Photos from the image-classification dataset "dataset" in the GitHub repository VKPython2012/ai-course. Its 3 classes are: paper, rock, scissors.

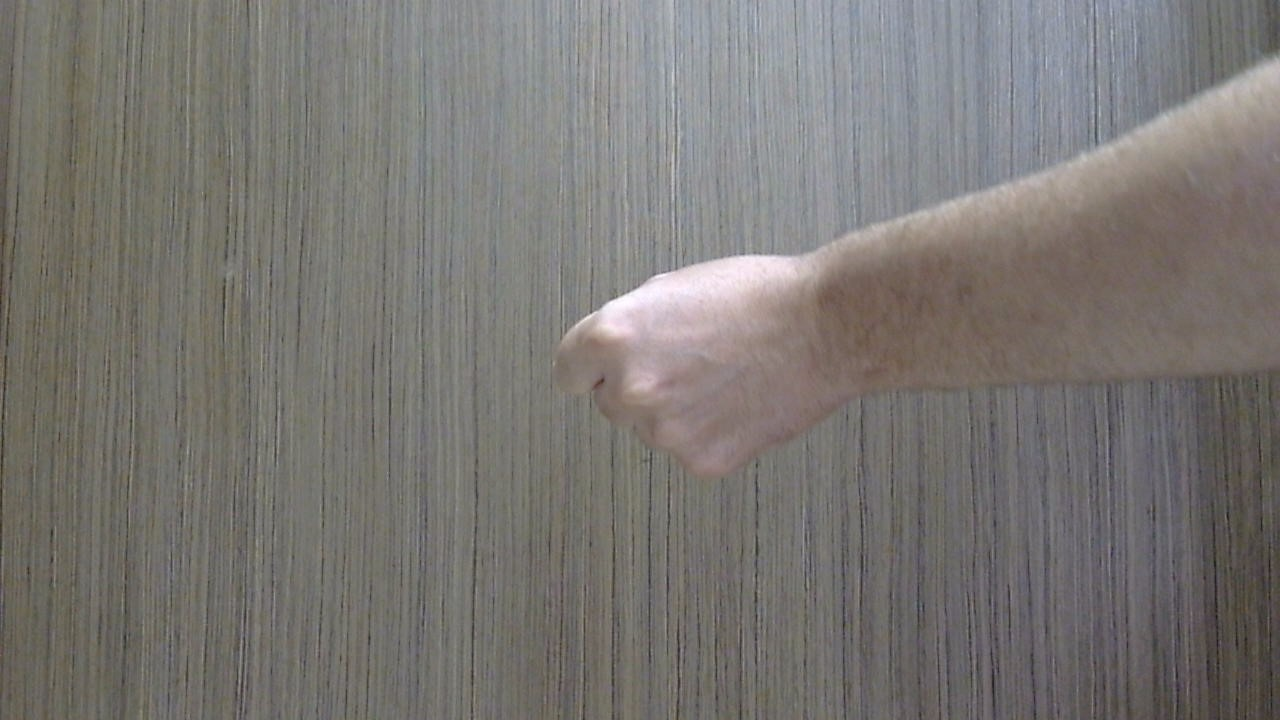
Label: rock

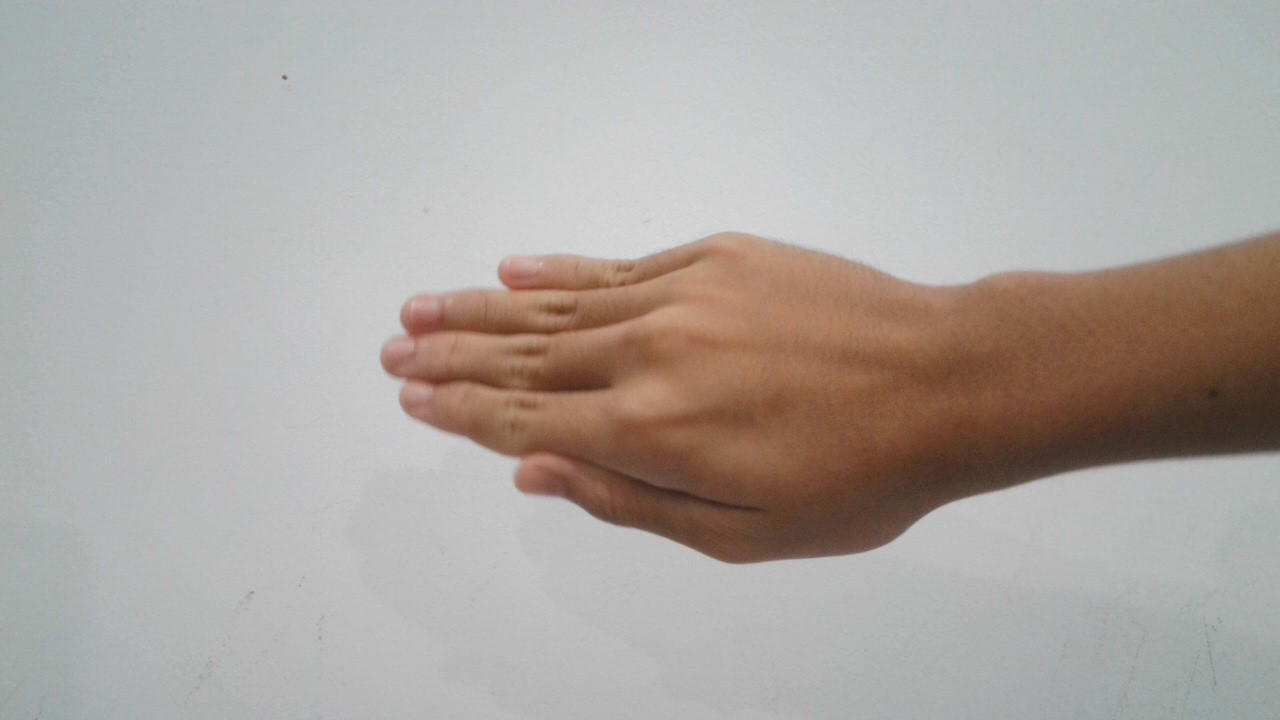
Label: paper

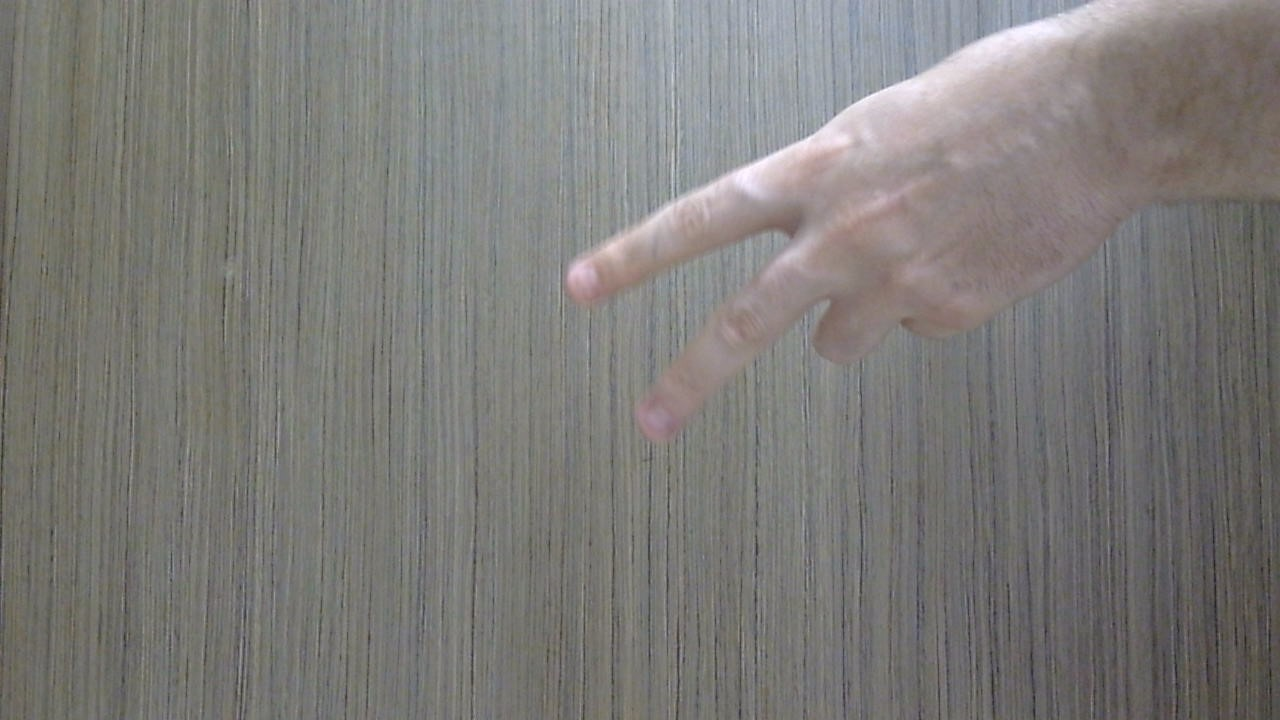
Label: scissors

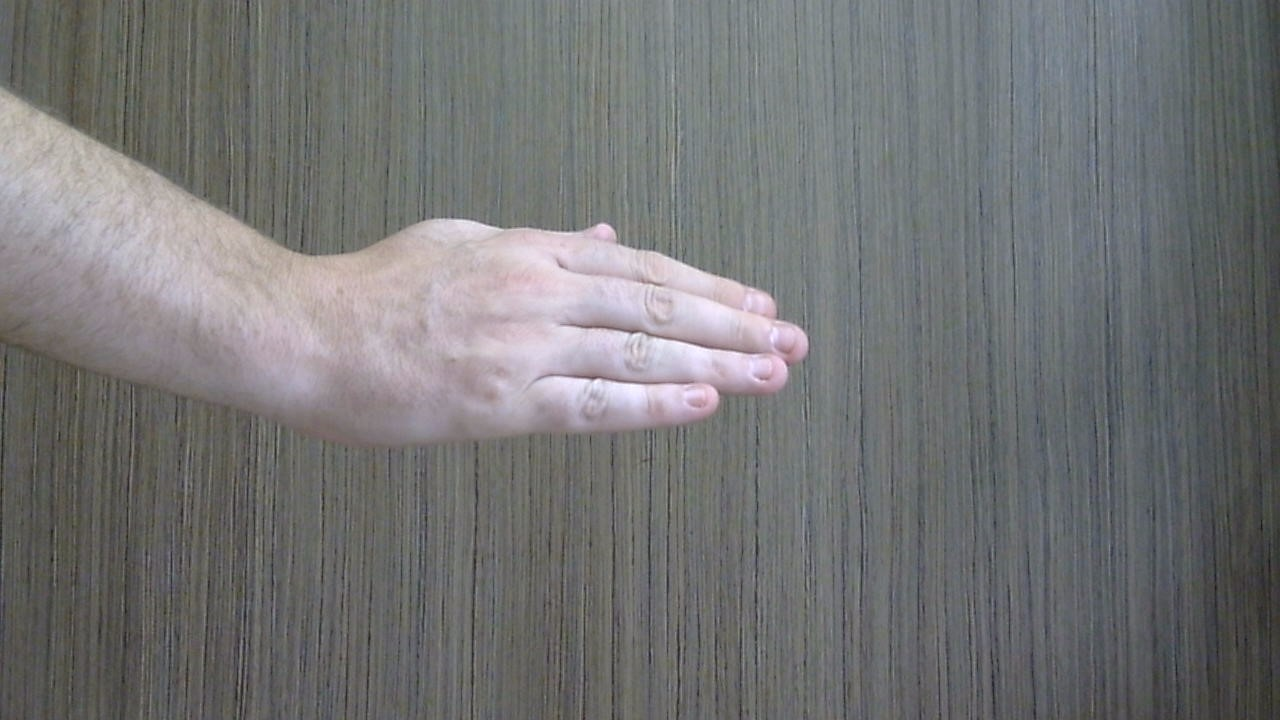
Label: paper

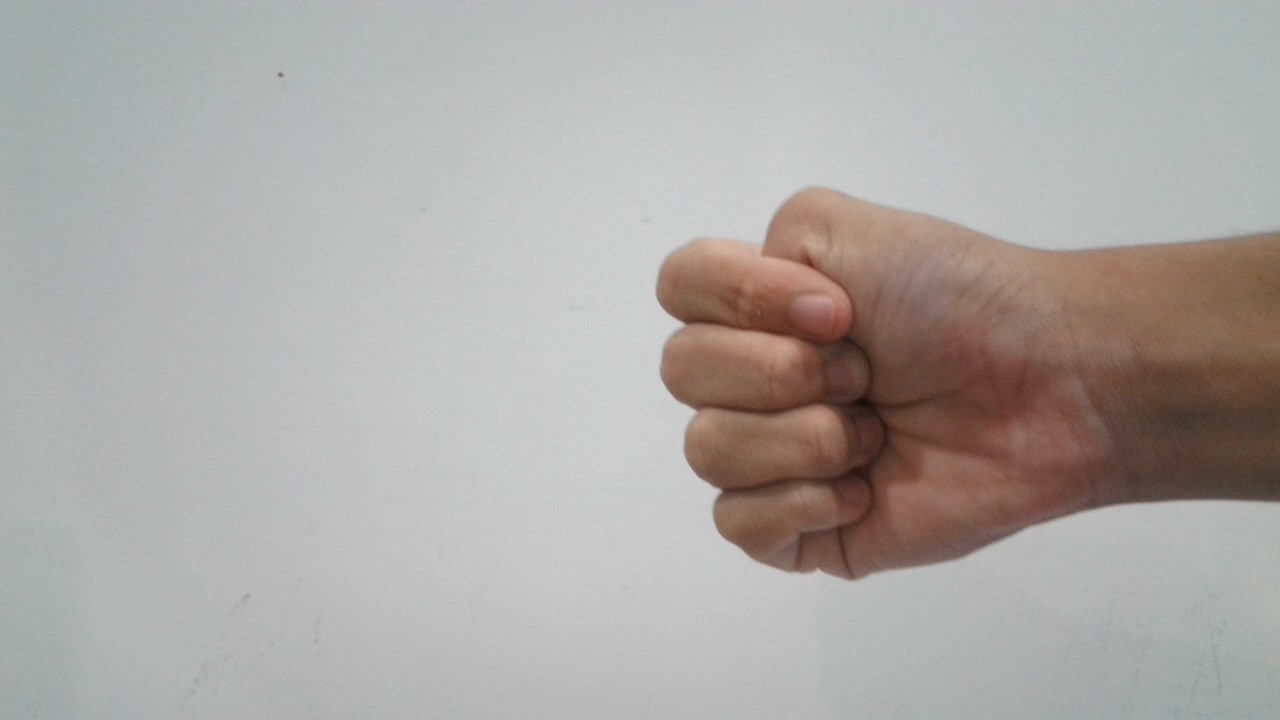
Label: rock

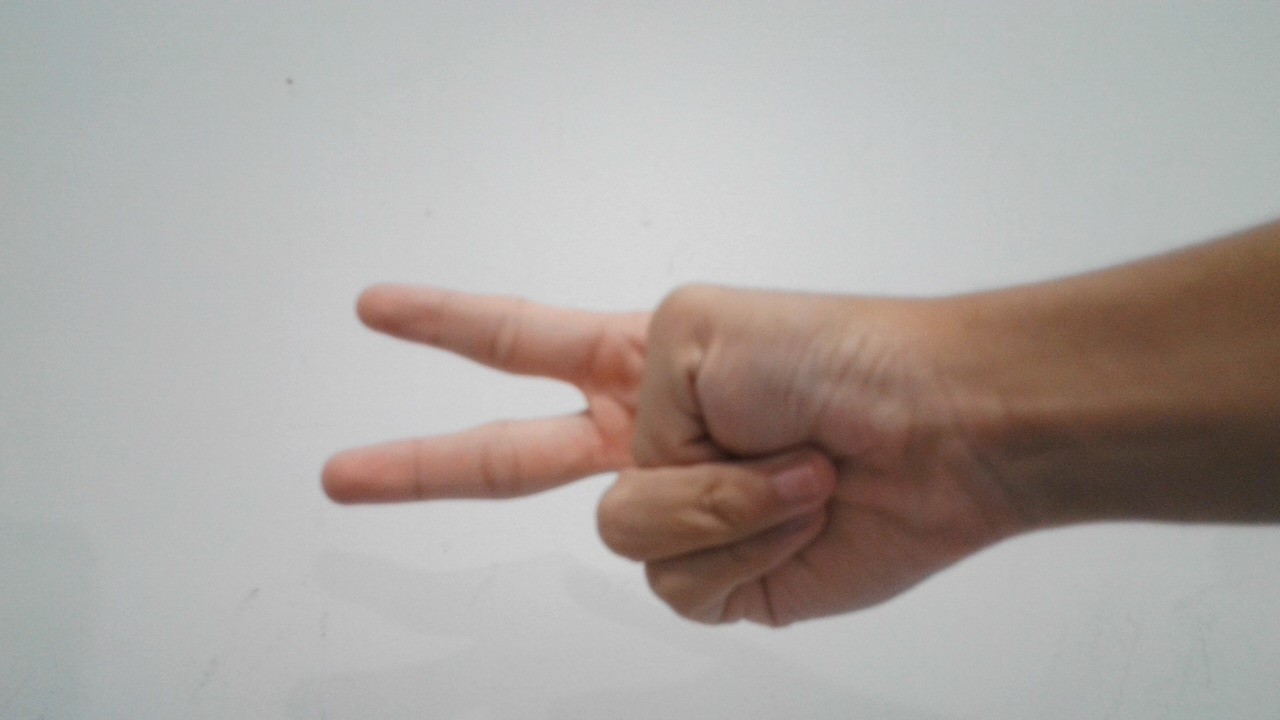
Label: scissors
